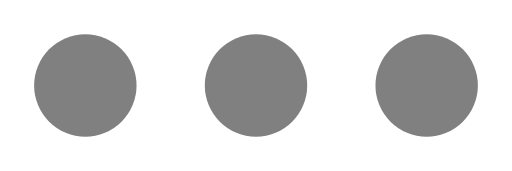
t = 0.00 s
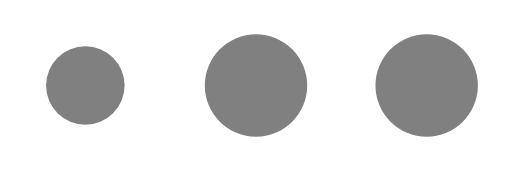
t = 0.15 s
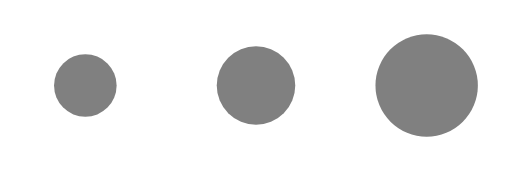
t = 0.35 s
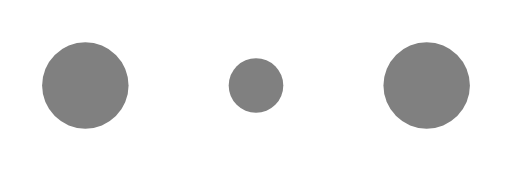
t = 0.50 s
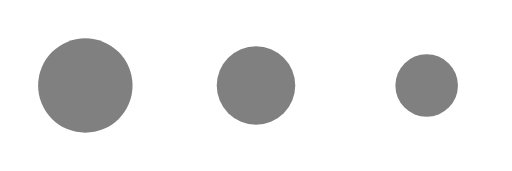
t = 0.65 s
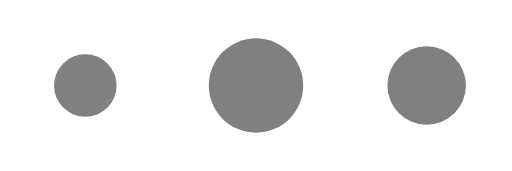
t = 0.85 s

The animated SVG that drew these frames (rendered in a browser with its animation timeline set to each time). Animation: 3 SMIL elements (animate=3); one cycle of 1.00 s, repeats indefinitely.

<svg
  xmlns="http://www.w3.org/2000/svg"
  viewBox="0 0 150 50"
  width="150"
  height="50"
  fill="#808080" 
>
  <circle cx="25" cy="25" r="15">
    <animate
      attributeName="r"
      from="20"
      to="20"
      begin="0s"
      dur="0.6s"
      values="15;8;15"
      calcMode="linear"
      repeatCount="indefinite"
    />
  </circle>
  <circle cx="75" cy="25" r="15">
    <animate
      attributeName="r"
      from="20"
      to="20"
      begin="0.2s"
      dur="0.6s"
      values="15;8;15"
      calcMode="linear"
      repeatCount="indefinite"
    />
  </circle>
  <circle cx="125" cy="25" r="15">
    <animate
      attributeName="r"
      from="20"
      to="20"
      begin="0.4s"
      dur="0.6s"
      values="15;8;15"
      calcMode="linear"
      repeatCount="indefinite"
    />
  </circle>
</svg>
